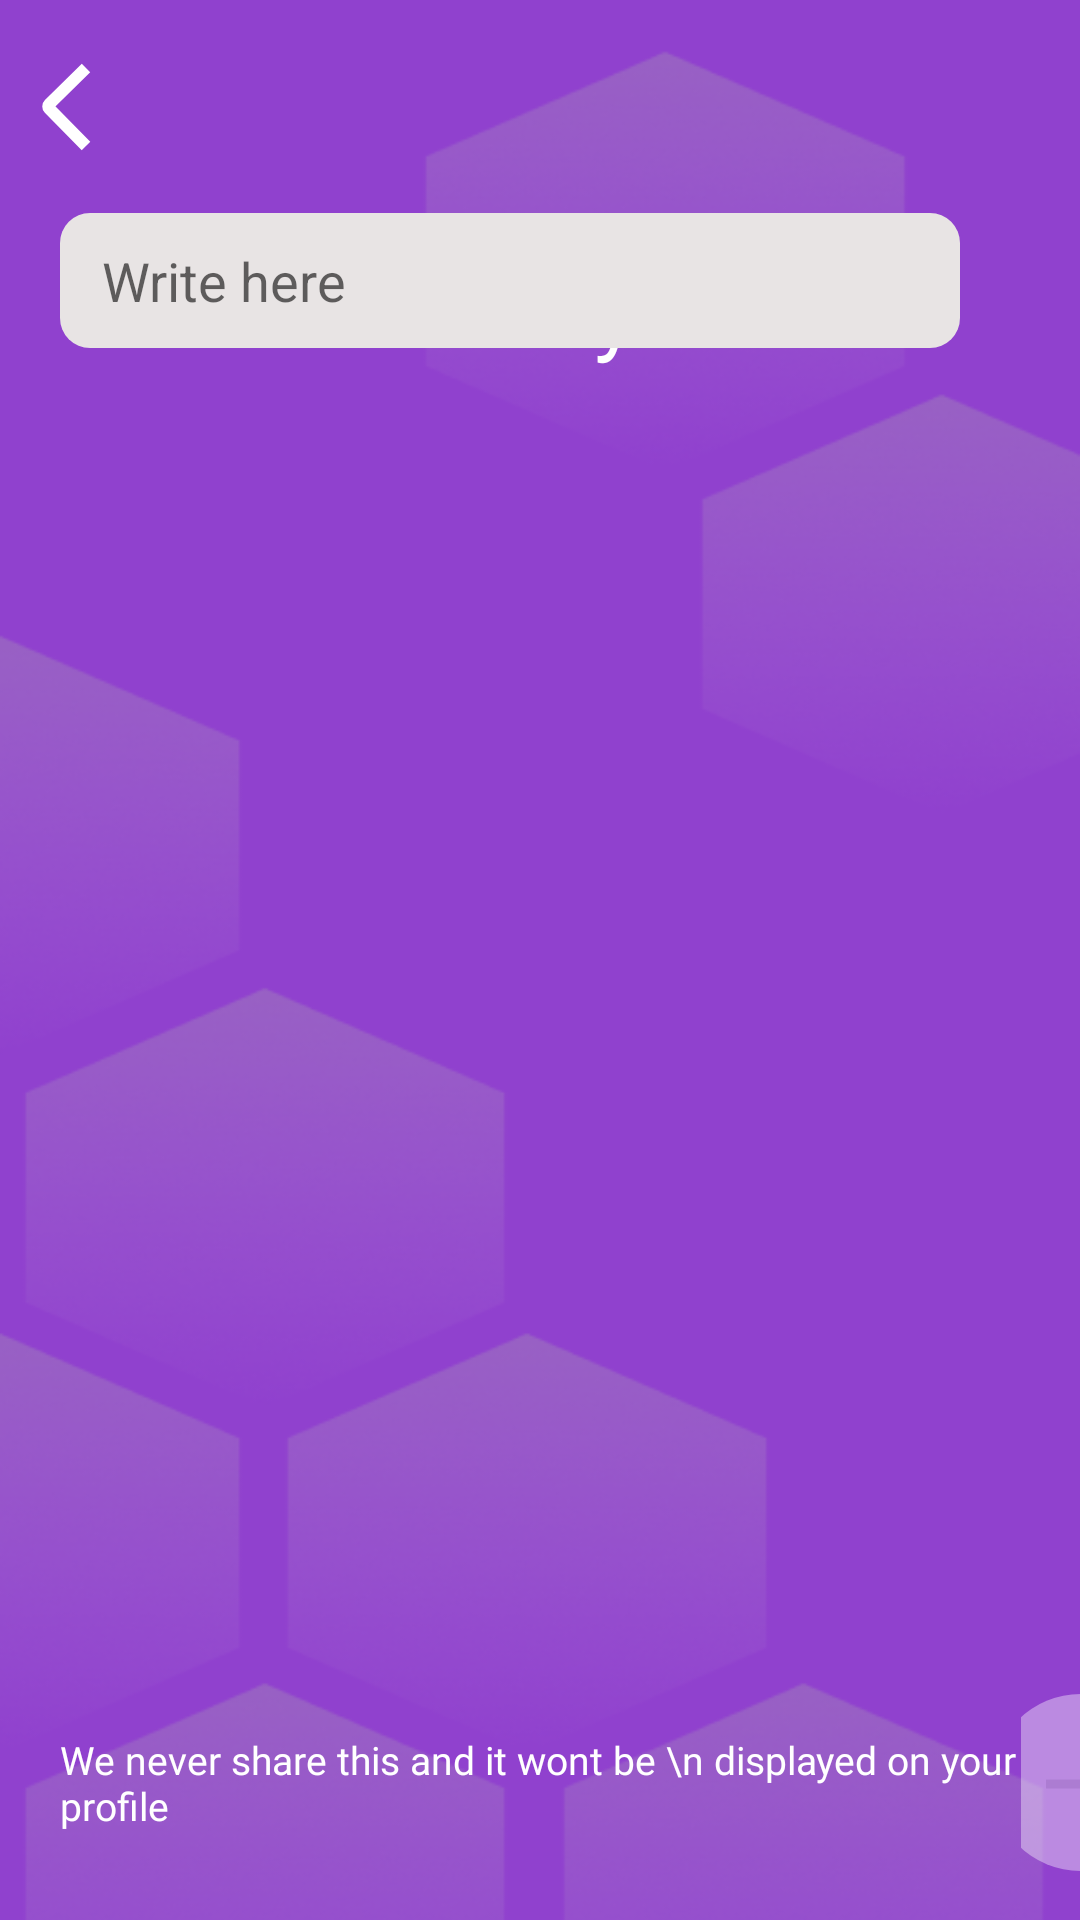

Write the Android layout XML for this screen, with the resource values it uses.
<!-- AndroidManifest.xml: application theme Theme.Dating -->
<!-- res/layout/fragment_enter_bio.xml -->
<?xml version="1.0" encoding="utf-8"?>
<androidx.constraintlayout.widget.ConstraintLayout xmlns:android="http://schemas.android.com/apk/res/android"
    xmlns:app="http://schemas.android.com/apk/res-auto"
    xmlns:tools="http://schemas.android.com/tools"
    android:id="@+id/frameLayout10"
    android:layout_width="match_parent"
    android:layout_height="match_parent"
    tools:context=".enterBio"
    android:background="@drawable/bgggg">

    <TextView
        android:id="@+id/textViewEntername"
        android:layout_width="match_parent"
        android:layout_marginRight="40dp"
        android:layout_marginLeft="20dp"
        android:layout_height="wrap_content"
        android:fontFamily="@font/poppins_semibold"
        android:text="Tell us about yourself!"
        android:textColor="@color/white"
        android:textSize="30sp"
        app:layout_constraintBottom_toBottomOf="parent"
        app:layout_constraintEnd_toEndOf="parent"
        app:layout_constraintHorizontal_bias="0.124"
        app:layout_constraintStart_toStartOf="parent"
        app:layout_constraintTop_toTopOf="parent"
        app:layout_constraintVertical_bias="0.138"
        />

    <EditText
        android:id="@+id/bioText"
        android:layout_width="0dp"
        android:layout_height="45dp"
        android:maxEms="180"
        android:layout_marginBottom="524dp"
        android:background="@drawable/boxesforinput"
        android:hint="Write here"
        android:inputType="textEmailAddress"
        android:paddingHorizontal="14dp"
        android:textColor="#6A6262"
        app:layout_constraintBottom_toBottomOf="parent"
        app:layout_constraintEnd_toEndOf="@+id/textViewEntername"
        app:layout_constraintHorizontal_bias="0.0"
        app:layout_constraintStart_toStartOf="@+id/textViewEntername" />

    <ImageButton
        android:id="@+id/imageButton"
        android:layout_width="wrap_content"
        android:layout_height="wrap_content"
        android:background="#00FFFFFF"
        android:src="@drawable/ic_backbtn"
        app:layout_constraintBottom_toTopOf="@+id/textViewEntername"
        app:layout_constraintEnd_toEndOf="parent"
        app:layout_constraintHorizontal_bias="0.04"
        app:layout_constraintStart_toStartOf="parent"
        app:layout_constraintTop_toTopOf="parent"
        app:layout_constraintVertical_bias="0.394" />


    <LinearLayout
        android:id="@+id/linearLayout"
        android:layout_width="0dp"
        android:layout_height="wrap_content"
        android:layout_marginEnd="0dp"
        app:layout_constraintBottom_toBottomOf="parent"
        app:layout_constraintEnd_toEndOf="parent"
        app:layout_constraintHorizontal_bias="1.0"
        app:layout_constraintStart_toStartOf="@+id/bioText"
        app:layout_constraintTop_toBottomOf="@+id/bioText"
        app:layout_constraintVertical_bias="0.965">

        <ImageView
            android:id="@+id/imageView"
            android:layout_width="wrap_content"
            android:layout_height="wrap_content"
            android:layout_gravity="center"
            android:layout_weight="1"
            android:src="@drawable/ic_baseline_lock_24" />

        <TextView
            android:id="@+id/textView5"
            android:layout_width="wrap_content"
            android:layout_height="wrap_content"
            android:layout_gravity="center"
            android:layout_weight="1"
            android:fontFamily="@font/poppins_medium"
            android:text="We never share this and it wont be \n displayed on your profile"
            android:textColor="@color/white"
            android:textSize="13sp" />

        <ImageButton
            android:marginLeft="20dp"
            android:id="@+id/proceedButton"
            android:layout_width="wrap_content"
            android:layout_height="wrap_content"
            android:layout_weight="1"
            android:background="#00FFFFFF"
            android:src="@drawable/ic_okaybutton" />
    </LinearLayout>
</androidx.constraintlayout.widget.ConstraintLayout>
<!-- resources referenced by this layout -->
<resources>
  <!-- drawable bgggg: png bitmap (drawable-v24, 100789 bytes) -->
  <!-- drawable boxesforinput (drawable) -->
  <?xml version="1.0" encoding="utf-8"?>
  <shape android:shape="rectangle" xmlns:android="http://schemas.android.com/apk/res/android">
  
      <solid android:color="#E8E4E4"/>
      <corners android:radius="10dp"/>
  
  </shape>
  <!-- drawable ic_backbtn (drawable) -->
  <vector xmlns:android="http://schemas.android.com/apk/res/android"
      android:width="17dp"
      android:height="30dp"
      android:viewportWidth="17"
      android:viewportHeight="30">
    <path
        android:pathData="M15,2L2.7123,14.1113C2.3189,14.4991 2.3144,15.1323 2.7021,15.5256L15,28"
        android:strokeWidth="4"
        android:fillColor="#00000000"
        android:strokeColor="#ffffff"/>
  </vector>
  <!-- drawable ic_okaybutton (drawable) -->
  <vector xmlns:android="http://schemas.android.com/apk/res/android"
      android:width="59dp"
      android:height="59dp"
      android:viewportWidth="59"
      android:viewportHeight="59">
    <path
        android:pathData="M29.5,29.5m-29.5,0a29.5,29.5 0,1 1,59 0a29.5,29.5 0,1 1,-59 0"
        android:fillColor="#ffffff"
        android:fillAlpha="0.39"/>
    <path
        android:pathData="M42.0607,31.0607C42.6464,30.4749 42.6464,29.5251 42.0607,28.9393L32.5147,19.3934C31.9289,18.8076 30.9792,18.8076 30.3934,19.3934C29.8076,19.9792 29.8076,20.9289 30.3934,21.5147L38.8787,30L30.3934,38.4853C29.8076,39.0711 29.8076,40.0208 30.3934,40.6066C30.9792,41.1924 31.9289,41.1924 32.5147,40.6066L42.0607,31.0607ZM18,31.5H41V28.5H18V31.5Z"
        android:fillColor="#AC7CD2"/>
  </vector>
  <style name="Theme.Dating" parent="Theme.MaterialComponents.DayNight.DarkActionBar">
          
          <item name="colorPrimary">@color/purple_500</item>
          <item name="colorPrimaryVariant">@color/purple_700</item>
          <item name="colorOnPrimary">@color/white</item>
          
          <item name="colorSecondary">@color/teal_200</item>
          <item name="colorSecondaryVariant">@color/teal_700</item>
          <item name="colorOnSecondary">@color/black</item>
          
          <item name="android:statusBarColor" tools:targetApi="l">?attr/colorPrimaryVariant</item>
          
      </style>
  <!-- not gathered from this repository: default colours our renderer supplied (Android Studio template values) -->
  <color name="purple_500">#FF6200EE</color>
  <color name="purple_700">#FF3700B3</color>
  <color name="teal_200">#FF03DAC5</color>
  <color name="teal_700">#FF018786</color>
  <color name="black">#FF000000</color>
  <color name="white">#FFFFFFFF</color>
</resources>
